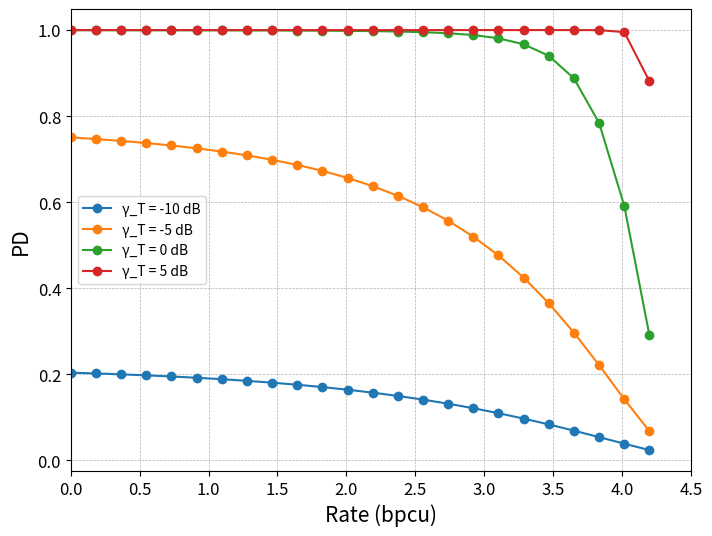

Write Python code to recreate this figure.
import numpy as np
import matplotlib.pyplot as plt
from scipy.stats import ncx2

def marcumq(a, b):
    return ncx2.sf(b**2, 2, a**2)

def calculate_theoretical_pd(PT, gamma_C, rate, gamma_th, gamma_T_dB):
    Pr = PT - (2 ** rate - 1) / gamma_C
    if Pr < 0:
        return 0
    gamma_T = 10 ** (gamma_T_dB / 10)
    return marcumq(np.sqrt(2 * Pr * gamma_T), np.sqrt(2 * gamma_th))

def main():
    # System parameters
    Pt = 20
    gamma_c_dB = 0
    gamma_C = 10 ** (gamma_c_dB / 10)
    PFA_target = 0.01
    gamma_th = -np.log(PFA_target)
    gamma_T_dBs = [-10, -5, 0, 5]
    sigma = 1
    L = 10
    gamma_R_dB = 10
    gamma_R = 10 ** (gamma_R_dB / 10)
    rate_range = np.linspace(0, 4.2, 24)
    #num_iterations = 10000

    # Simulation and theoretical calculation
    pd_Pr_values = {}
    for gamma_T in gamma_T_dBs:
        pd_Pr_values[gamma_T] = [calculate_theoretical_pd(Pt, gamma_C, rate, gamma_th, gamma_T) for rate in rate_range]

    # Plotting results
    plt.figure(figsize=(8, 6))
    for gamma_T in gamma_T_dBs:
        plt.plot(rate_range, pd_Pr_values[gamma_T], 'o-', label=f'γ_T = {gamma_T} dB')

    plt.xlabel('Rate (bpcu)', fontsize=15)
    plt.ylabel('PD',fontsize=15)
    #plt.title('PD vs Rate for Different γ_T Values')
    plt.legend()
    plt.xlim(0, 4.5)
    plt.tick_params(labelsize=12)
    plt.grid(True, which='both', linestyle='--', linewidth=0.5)
    plt.savefig('PD_vs_Rate(gamma_T).png')
    plt.show()

if __name__ == "__main__":
    print("Script started")
    main()
    print("Script finished")
